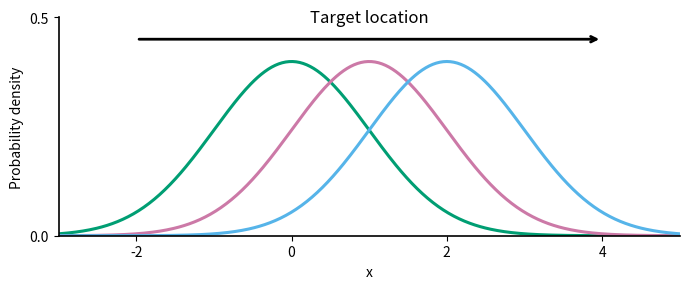

The matplotlib source for this figure:
import numpy as np
import matplotlib as mpl
import matplotlib.pyplot as plt

# --- Style ---
mpl.rcParams.update({
    "figure.dpi": 160,
    "axes.spines.top": False,
    "axes.spines.right": False,
    "axes.linewidth": 1.2,
    "xtick.direction": "out",
    "ytick.direction": "out"
})

# Data for Gaussians
x = np.linspace(-4, 5, 400)
sig = 1.0
means = [0, 1, 2]

def gaussian(x, mu, sigma):
    return (1/(sigma*np.sqrt(2*np.pi))) * np.exp(-0.5*((x - mu)/sigma)**2)

fig, ax = plt.subplots(figsize=(7, 3))

colors = ["#009E73", "#CC79A7", "#56B4E9"]  # colorblind-friendly
for m, c in zip(means, colors):
    ax.plot(x, gaussian(x, m, sig), color=c, linewidth=2.2)

# Minimal ticks
ax.set_xticks([-4,-2,0,2,4])
ax.set_yticks([0,0.5])

# No grid
ax.grid(False)

# Arrow indicating target moving from -1 to 1
ax.annotate(
    "", xy=(4, 0.45), xytext=(-2, 0.45),
    arrowprops=dict(arrowstyle="->", lw=2, color="black")
)
ax.text(1, 0.48, "Target location", ha="center", va="bottom", fontsize=12)

# Axis limits
ax.set_xlim(-3, 5)
ax.set_ylim(0, None)

plt.xlabel("x")
plt.ylabel("Probability density")
plt.tight_layout()
plt.show()


